9-way image classification set "finalDataset" from GitHub (Scharfdk/DeepLearning-Project); label vocabulary: beef, bird, bread, cheese, eggs, nuts, pasta, pork, sausage.

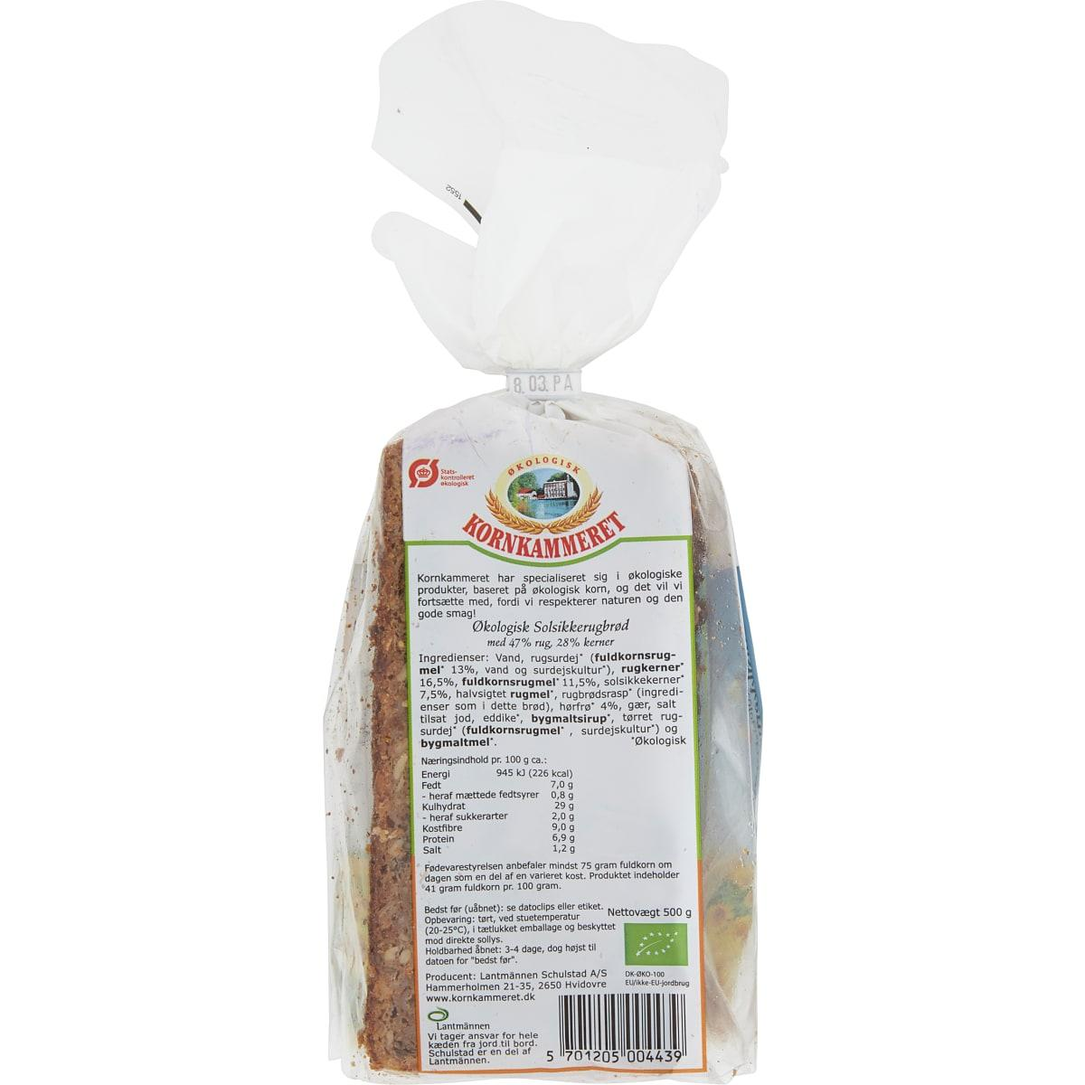
Label: bread

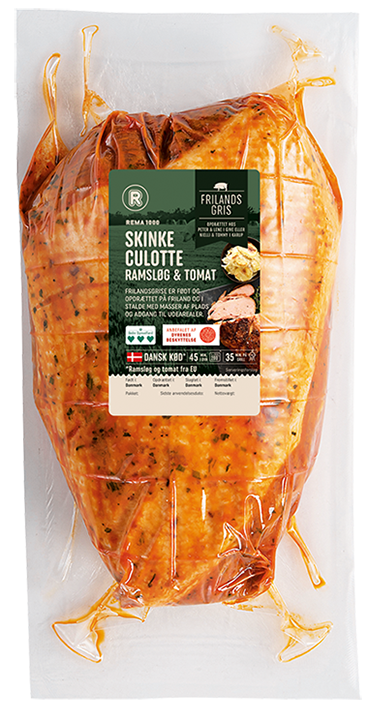
Label: pork

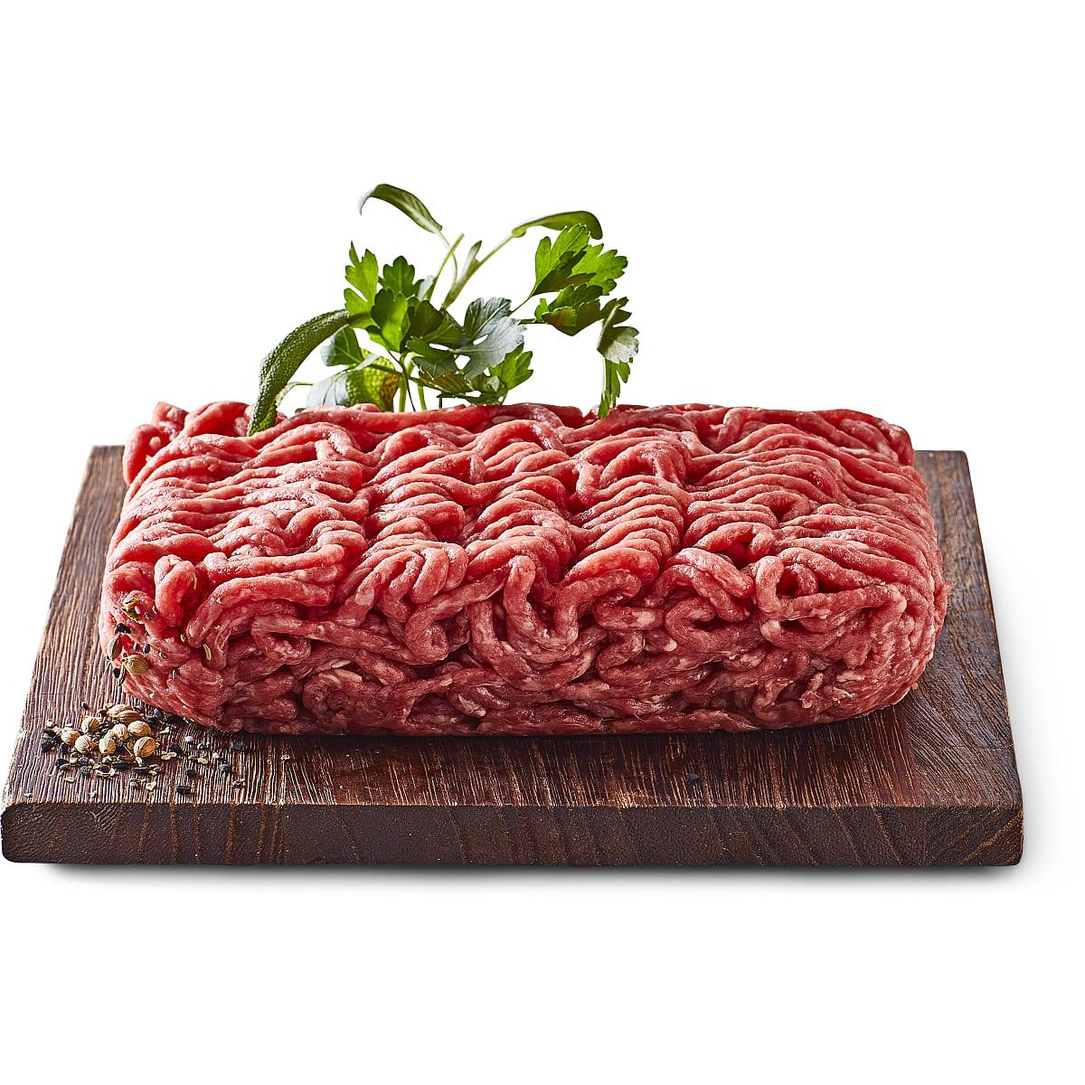
Label: beef

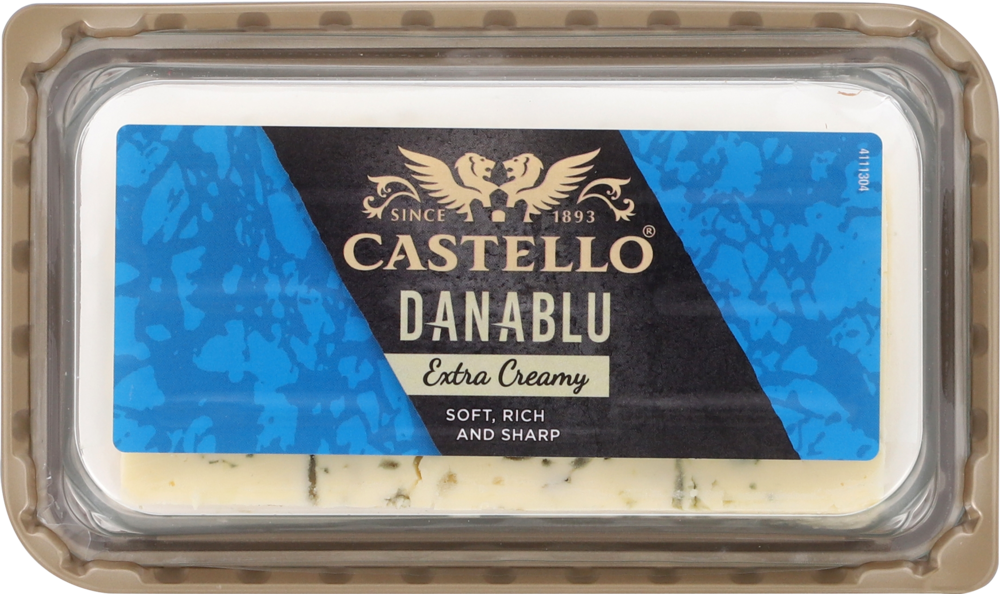
Label: cheese

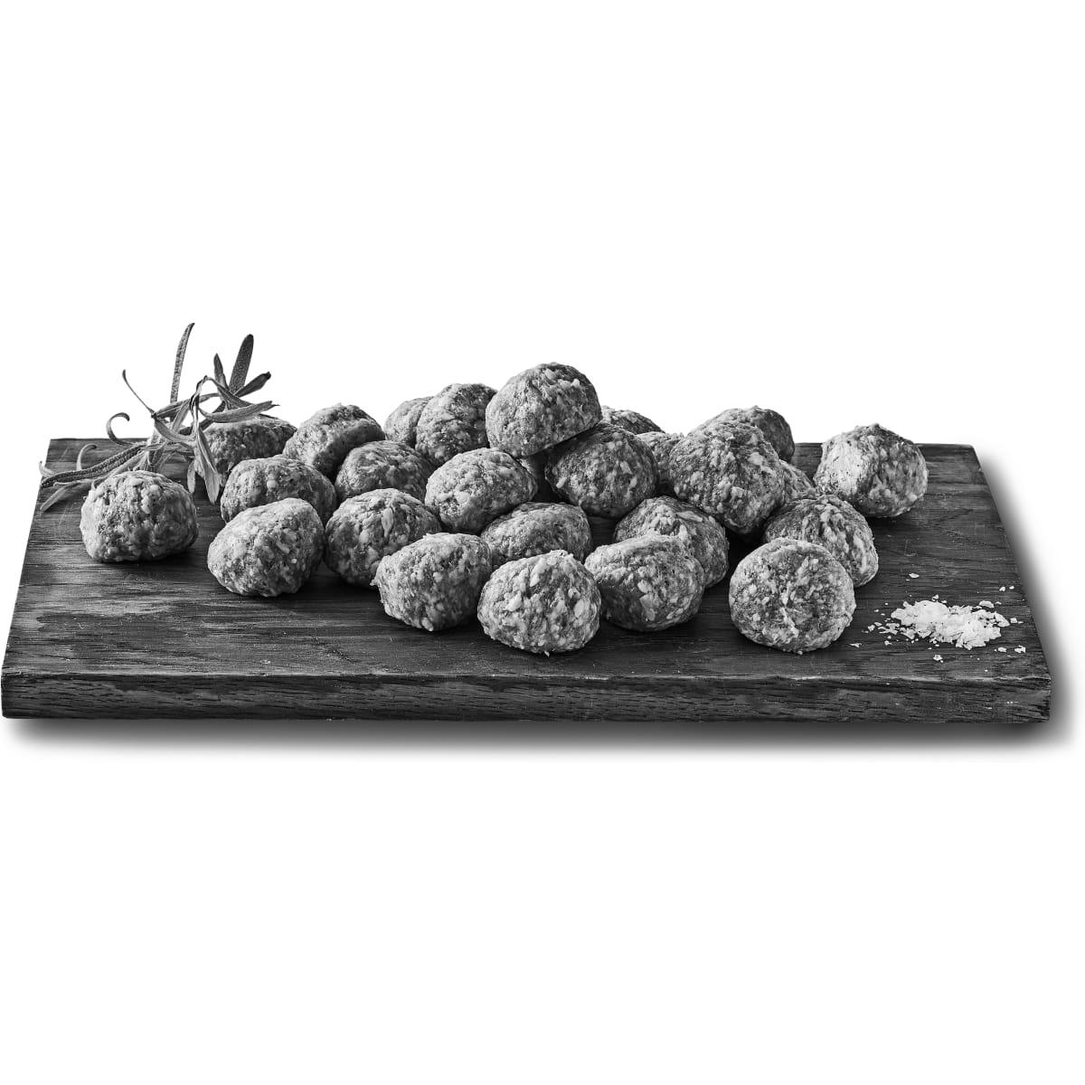
Label: pork

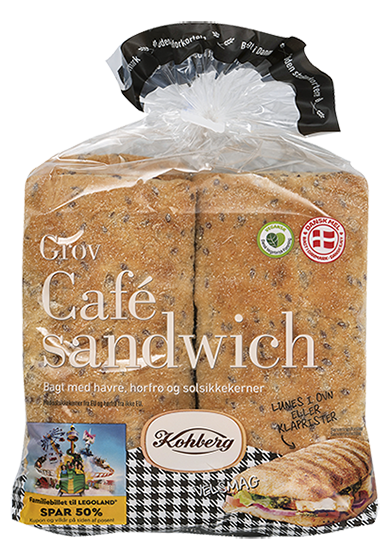
Label: bread
